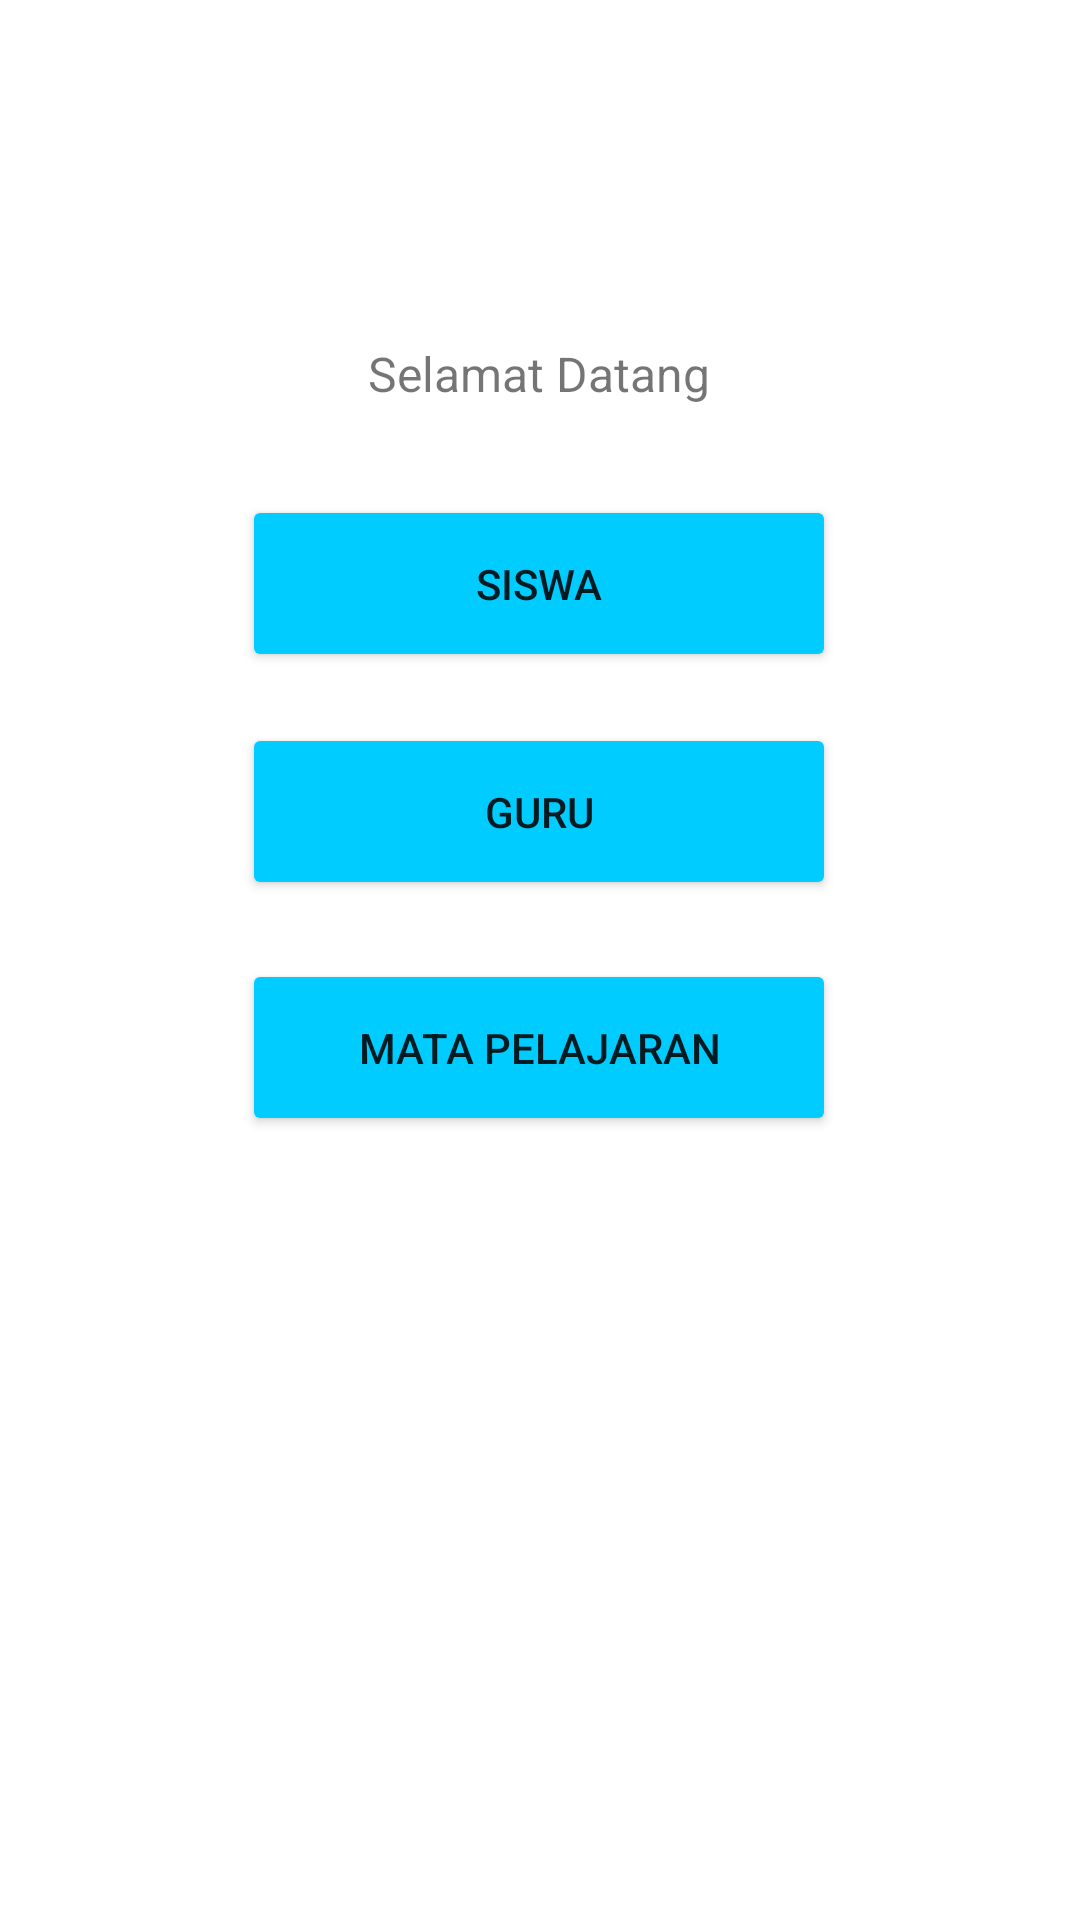

Here is an Android app screen rendered from its layout file. Give the layout XML and the strings, colors and styles it references.
<!-- AndroidManifest.xml: application theme Theme.SMKN17JakartaApp -->
<!-- res/layout/activity_main2.xml -->
<?xml version="1.0" encoding="utf-8"?>
<androidx.constraintlayout.widget.ConstraintLayout xmlns:android="http://schemas.android.com/apk/res/android"
    xmlns:app="http://schemas.android.com/apk/res-auto"
    xmlns:tools="http://schemas.android.com/tools"
    android:layout_width="match_parent"
    android:layout_height="match_parent"
    tools:context=".MainActivity2">
    <Button
        android:id="@+id/btnSiswa"
        android:layout_width="198dp"
        android:layout_height="59dp"
        android:backgroundTint="#00CCFF"
        android:text="Siswa"
        app:layout_constraintBottom_toBottomOf="parent"
        app:layout_constraintEnd_toEndOf="parent"
        app:layout_constraintHorizontal_bias="0.497"
        app:layout_constraintStart_toStartOf="parent"
        app:layout_constraintTop_toTopOf="parent"
        app:layout_constraintVertical_bias="0.284" />

    <Button
        android:id="@+id/btnGuru"
        android:layout_width="198dp"
        android:layout_height="59dp"
        android:backgroundTint="#00CCFF"
        android:text="Guru"
        app:layout_constraintBottom_toBottomOf="parent"
        app:layout_constraintEnd_toEndOf="parent"
        app:layout_constraintHorizontal_bias="0.497"
        app:layout_constraintStart_toStartOf="parent"
        app:layout_constraintTop_toTopOf="parent"
        app:layout_constraintVertical_bias="0.415" />

    <Button
        android:id="@+id/btnMapel"
        android:layout_width="198dp"
        android:layout_height="59dp"
        android:backgroundTint="#00CCFF"
        android:text="Mata Pelajaran"
        app:layout_constraintBottom_toBottomOf="parent"
        app:layout_constraintEnd_toEndOf="parent"
        app:layout_constraintHorizontal_bias="0.497"
        app:layout_constraintStart_toStartOf="parent"
        app:layout_constraintTop_toTopOf="parent"
        app:layout_constraintVertical_bias="0.55" />

    <TextView
        android:id="@+id/SelamatDatang"
        android:layout_width="wrap_content"
        android:layout_height="wrap_content"
        android:text="Selamat Datang"
        android:textAlignment="center"
        android:textSize="16sp"
        app:layout_constraintBottom_toBottomOf="parent"
        app:layout_constraintEnd_toEndOf="parent"
        app:layout_constraintHorizontal_bias="0.498"
        app:layout_constraintStart_toStartOf="parent"
        app:layout_constraintTop_toTopOf="parent"
        app:layout_constraintVertical_bias="0.184" />
</androidx.constraintlayout.widget.ConstraintLayout>
<!-- resources referenced by this layout -->
<resources>
  <style name="Theme.SMKN17JakartaApp" parent="Theme.MaterialComponents.DayNight.DarkActionBar">
          
          <item name="colorPrimary">@color/purple_500</item>
          <item name="colorPrimaryVariant">@color/purple_700</item>
          <item name="colorOnPrimary">@color/white</item>
          
          <item name="colorSecondary">@color/teal_200</item>
          <item name="colorSecondaryVariant">@color/teal_700</item>
          <item name="colorOnSecondary">@color/black</item>
          
          <item name="android:statusBarColor">?attr/colorPrimaryVariant</item>
          
      </style>
  <!-- not gathered from this repository: default colours our renderer supplied (Android Studio template values) -->
  <color name="purple_500">#FF6200EE</color>
  <color name="purple_700">#FF3700B3</color>
  <color name="teal_200">#FF03DAC5</color>
  <color name="teal_700">#FF018786</color>
  <color name="black">#FF000000</color>
  <color name="white">#FFFFFFFF</color>
</resources>
